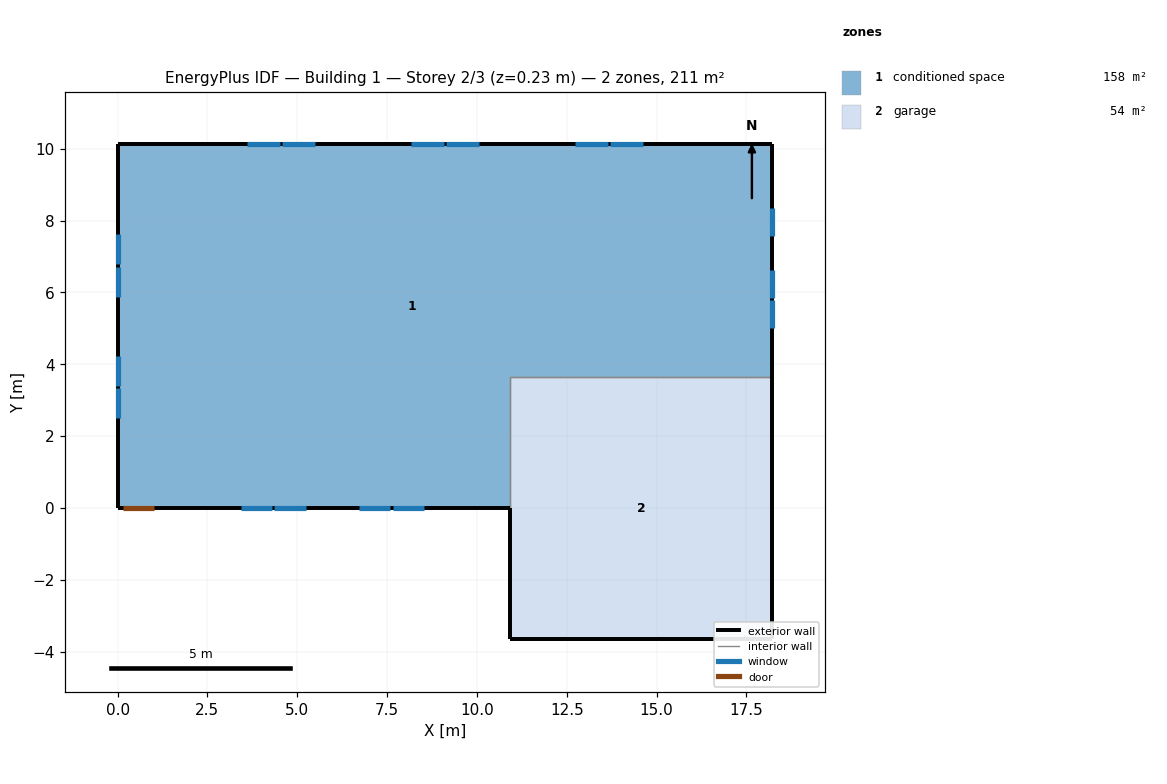
=== STOREY PLAN SPEC (per zone: floor XY polygon, exterior-wall plan segments, windows/doors) ===
zone 1: conditioned space  (157.7 m²)
  floor: (18.22, 10.12) (18.22, 3.66) (10.91, 3.66) (10.91, 0.00) (0.00, 0.00) (0.00, 10.12)
  exterior wall: (18.22, 10.12) – (18.22, 3.66)  [6.5 m]
    window: (18.22, 5.01) – (18.22, 5.78)  [0.8 m²]
    window: (18.22, 5.84) – (18.22, 6.61)  [0.8 m²]
    window: (18.22, 7.58) – (18.22, 8.35)  [0.8 m²]
  exterior wall: (10.91, 0.00) – (1.05, 0.00)  [9.9 m]
    window: (3.44, 0.00) – (4.30, 0.00)  [1.0 m²]
    window: (4.37, 0.00) – (5.23, 0.00)  [1.0 m²]
    window: (6.73, 0.00) – (7.59, 0.00)  [1.0 m²]
    window: (7.65, 0.00) – (8.52, 0.00)  [1.0 m²]
  exterior wall: (1.05, 0.00) – (0.13, 0.00)  [0.9 m]
    door: (0.15, 0.00) – (1.02, 0.00)  [1.9 m²]
  exterior wall: (0.13, 0.00) – (0.00, 0.00)  [0.1 m]
  exterior wall: (0.00, 0.00) – (0.00, 10.12)  [10.1 m]
    window: (0.00, 7.61) – (0.00, 6.78)  [0.9 m²]
    window: (0.00, 6.72) – (0.00, 5.89)  [0.9 m²]
    window: (0.00, 4.24) – (0.00, 3.41)  [0.9 m²]
    window: (0.00, 3.34) – (0.00, 2.51)  [0.9 m²]
  exterior wall: (0.00, 10.12) – (18.22, 10.12)  [18.2 m]
    window: (14.61, 10.12) – (13.70, 10.12)  [1.1 m²]
    window: (13.64, 10.12) – (12.72, 10.12)  [1.1 m²]
    window: (10.06, 10.12) – (9.14, 10.12)  [1.1 m²]
    window: (9.08, 10.12) – (8.17, 10.12)  [1.1 m²]
    window: (5.50, 10.12) – (4.59, 10.12)  [1.1 m²]
    window: (4.53, 10.12) – (3.61, 10.12)  [1.1 m²]
  interior walls: 2
zone 2: garage  (53.5 m²)
  floor: (10.91, -3.66) (10.91, 3.66) (18.22, 3.66) (18.22, -3.66)
  exterior wall: (10.91, 0.00) – (10.91, -3.66)  [3.7 m]
  exterior wall: (18.22, 3.66) – (18.22, -3.66)  [7.3 m]
  exterior wall: (18.22, -3.66) – (10.91, -3.66)  [7.3 m]
  interior walls: 2

=== DERIVED (storey summary) ===
Building: Building 1
Storey: 2 of 3  (floor level z = 0.23 m)
Storey gross floor area: 211.3 m²
Zones on this storey: 2
  - conditioned space: floor 157.7 m²; exterior wall 45.7 m (111.5 m²); 17 window(s) 16.7 m²; WWR 15.0%; 1 door(s)
  - garage: floor 53.5 m²; exterior wall 18.3 m (44.6 m²); WWR 0.0%
Zone adjacency (shared interzone walls):
  - conditioned space ↔ garage